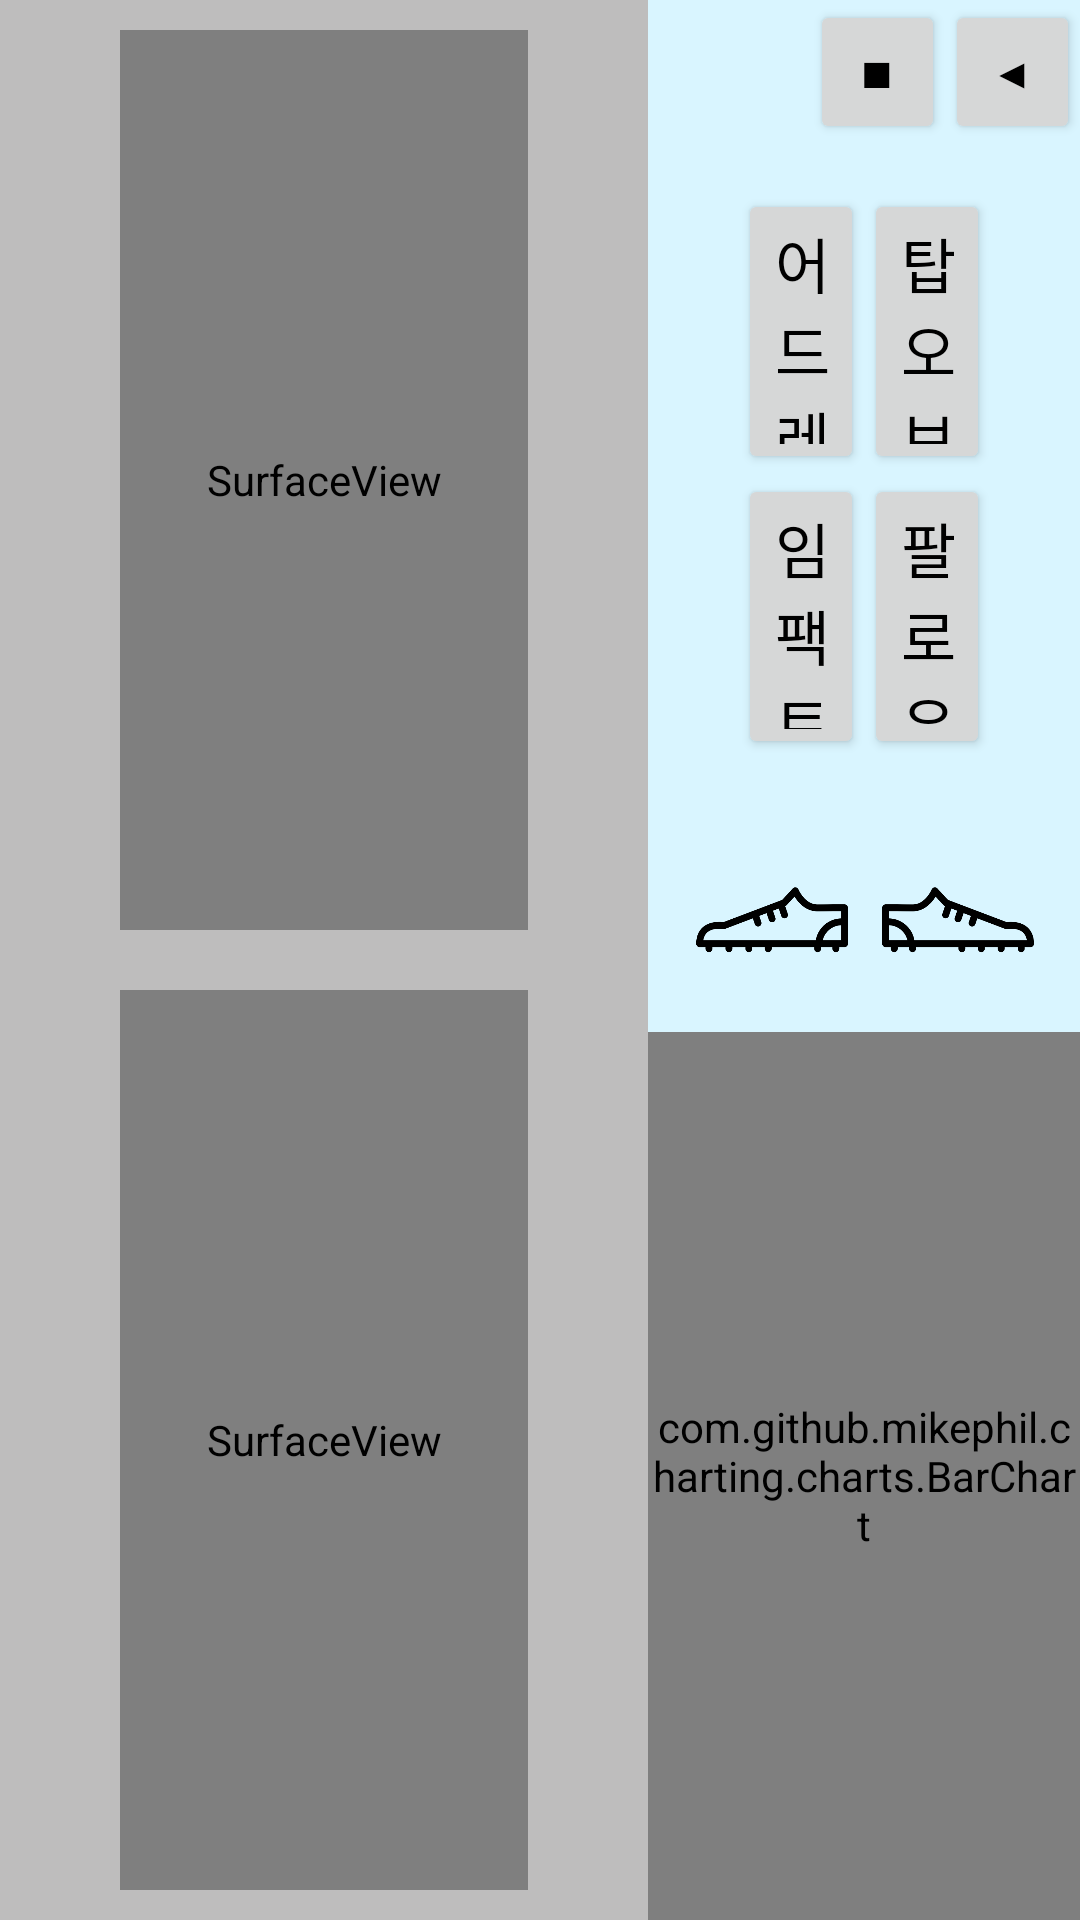

Produce the Android XML layout that renders to this screen, including the resource entries it uses.
<!-- AndroidManifest.xml: application theme AppTheme -->
<!-- res/layout/activity_detail.xml -->
<?xml version="1.0" encoding="utf-8"?>
<LinearLayout xmlns:android="http://schemas.android.com/apk/res/android"
    xmlns:app="http://schemas.android.com/apk/res-auto"
    xmlns:tools="http://schemas.android.com/tools"
    android:layout_width="match_parent"
    android:layout_height="match_parent"
    android:orientation="horizontal"
    tools:context="com.example.victory.balan_swing.DetailActivity">

    <LinearLayout
        android:paddingLeft="30dp"
        android:paddingRight="30dp"
        android:orientation="vertical"
        android:gravity="center"
        android:background="@color/gray"
        android:layout_width="0dp"
        android:layout_weight="3"
        android:layout_height="match_parent">
        <LinearLayout
            android:layout_width="match_parent"
            android:layout_height="match_parent"
            android:orientation="vertical">

            <SurfaceView
                android:id="@+id/detail_partnerVideo"
                android:layout_width="match_parent"
                android:layout_height="0dp"
                android:layout_weight="1"
                android:layout_margin="10dp" />

            <SurfaceView
                android:id="@+id/detail_myVideo"
                android:layout_width="match_parent"
                android:layout_height="0dp"
                android:layout_weight="1"
                android:layout_margin="10dp" />
        </LinearLayout>
    </LinearLayout>

    <LinearLayout
        android:layout_width="0dp"
        android:layout_height="match_parent"
        android:layout_weight="2"
        android:background="@color/colorSky"
        android:orientation="vertical">

        <LinearLayout
            android:gravity="right"
            android:layout_width="match_parent"
            android:layout_height="wrap_content">
            <Button
                android:id="@+id/btnHome"
                android:layout_width="45dp"
                android:layout_height="wrap_content"
                android:onClick="btnClick"
                android:text="■" />
            <Button
                android:id="@+id/btnDetailBack"
                android:layout_width="45dp"
                android:layout_height="wrap_content"
                android:onClick="btnClick"
                android:text="◀" />
        </LinearLayout>

        <LinearLayout
            android:id="@+id/imageView3"
            android:layout_width="match_parent"
            android:layout_height="0dp"
            android:layout_weight="3"
            android:orientation="vertical"
            android:paddingBottom="17dp"
            android:paddingLeft="30dp"
            android:paddingRight="30dp"
            android:paddingTop="15dp">

            <LinearLayout
                android:layout_width="match_parent"
                android:layout_height="0dp"
                android:layout_weight="1"
                android:gravity="center">

                <Button
                    android:id="@+id/btnDetail1"
                    android:layout_width="0dp"
                    android:layout_height="match_parent"
                    android:layout_weight="1"
                    android:onClick="btnClick"
                    android:text="어드레스"
                    android:textSize="20sp" />

                <Button
                    android:id="@+id/btnDetail2"
                    android:layout_width="0dp"
                    android:layout_height="match_parent"
                    android:layout_weight="1"
                    android:onClick="btnClick"
                    android:text="탑오브스윙"
                    android:textSize="20sp" />
            </LinearLayout>

            <LinearLayout
                android:layout_width="match_parent"
                android:layout_height="0dp"
                android:layout_weight="1"
                android:gravity="center">

                <Button
                    android:id="@+id/btnDetail3"
                    android:layout_width="0dp"
                    android:layout_height="match_parent"
                    android:layout_weight="1"
                    android:onClick="btnClick"
                    android:text="임팩트"
                    android:textSize="20sp" />

                <Button
                    android:id="@+id/btnDetail4"
                    android:layout_width="0dp"
                    android:layout_height="match_parent"
                    android:layout_weight="1"
                    android:onClick="btnClick"
                    android:text="팔로우스루"
                    android:textSize="20sp" />
            </LinearLayout>
        </LinearLayout>

        <LinearLayout
            android:id="@+id/imageView4"
            android:layout_width="match_parent"
            android:layout_height="0dp"
            android:layout_weight="1"
            android:orientation="horizontal"
            android:paddingLeft="10dp"
            android:paddingRight="10dp">

            <ImageView
                android:layout_width="0dp"
                android:layout_height="match_parent"
                android:layout_weight="1"
                android:scaleType="fitCenter"
                android:src="@drawable/foot_left" />

            <ImageView
                android:layout_width="0dp"
                android:layout_height="match_parent"
                android:layout_weight="1"
                android:scaleType="fitCenter"
                android:src="@drawable/foot_right" />
        </LinearLayout>

        <LinearLayout
            android:id="@+id/personalGraphView"
            android:layout_width="match_parent"
            android:layout_height="0dp"
            android:layout_weight="4"
            android:background="@color/colorGround"
            android:orientation="vertical"
            >
            <com.github.mikephil.charting.charts.BarChart
                android:id="@+id/barchart"
                android:layout_width="fill_parent"
                android:layout_height="fill_parent"
                />

        </LinearLayout>
    </LinearLayout>
</LinearLayout>
<!-- resources referenced by this layout -->
<resources>
  <color name="colorGround">#BAE383</color>
  <color name="colorSky">#D9F5FF</color>
  <color name="gray">#bebdbd</color>
  <!-- drawable foot_left: png bitmap (drawable, 9882 bytes) -->
  <!-- drawable foot_right: png bitmap (drawable, 9914 bytes) -->
  <style name="AppTheme" parent="Theme.AppCompat.Light.NoActionBar">
          
          <item name="android:textColor">#000000</item>
          <item name="colorPrimary">@color/colorPrimary</item>
          <item name="colorPrimaryDark">@color/colorPrimaryDark</item>
          <item name="colorAccent">@color/colorAccent</item>
          <item name="android:windowNoTitle">true</item>
          <item name="android:windowActionBar">false</item>
          <item name="android:windowContentOverlay">@null</item>
          <item name="android:windowFullscreen">true</item>
      </style>
  <color name="colorPrimary">#3F51B5</color>
  <color name="colorPrimaryDark">#303F9F</color>
  <color name="colorAccent">#FF4081</color>
</resources>
